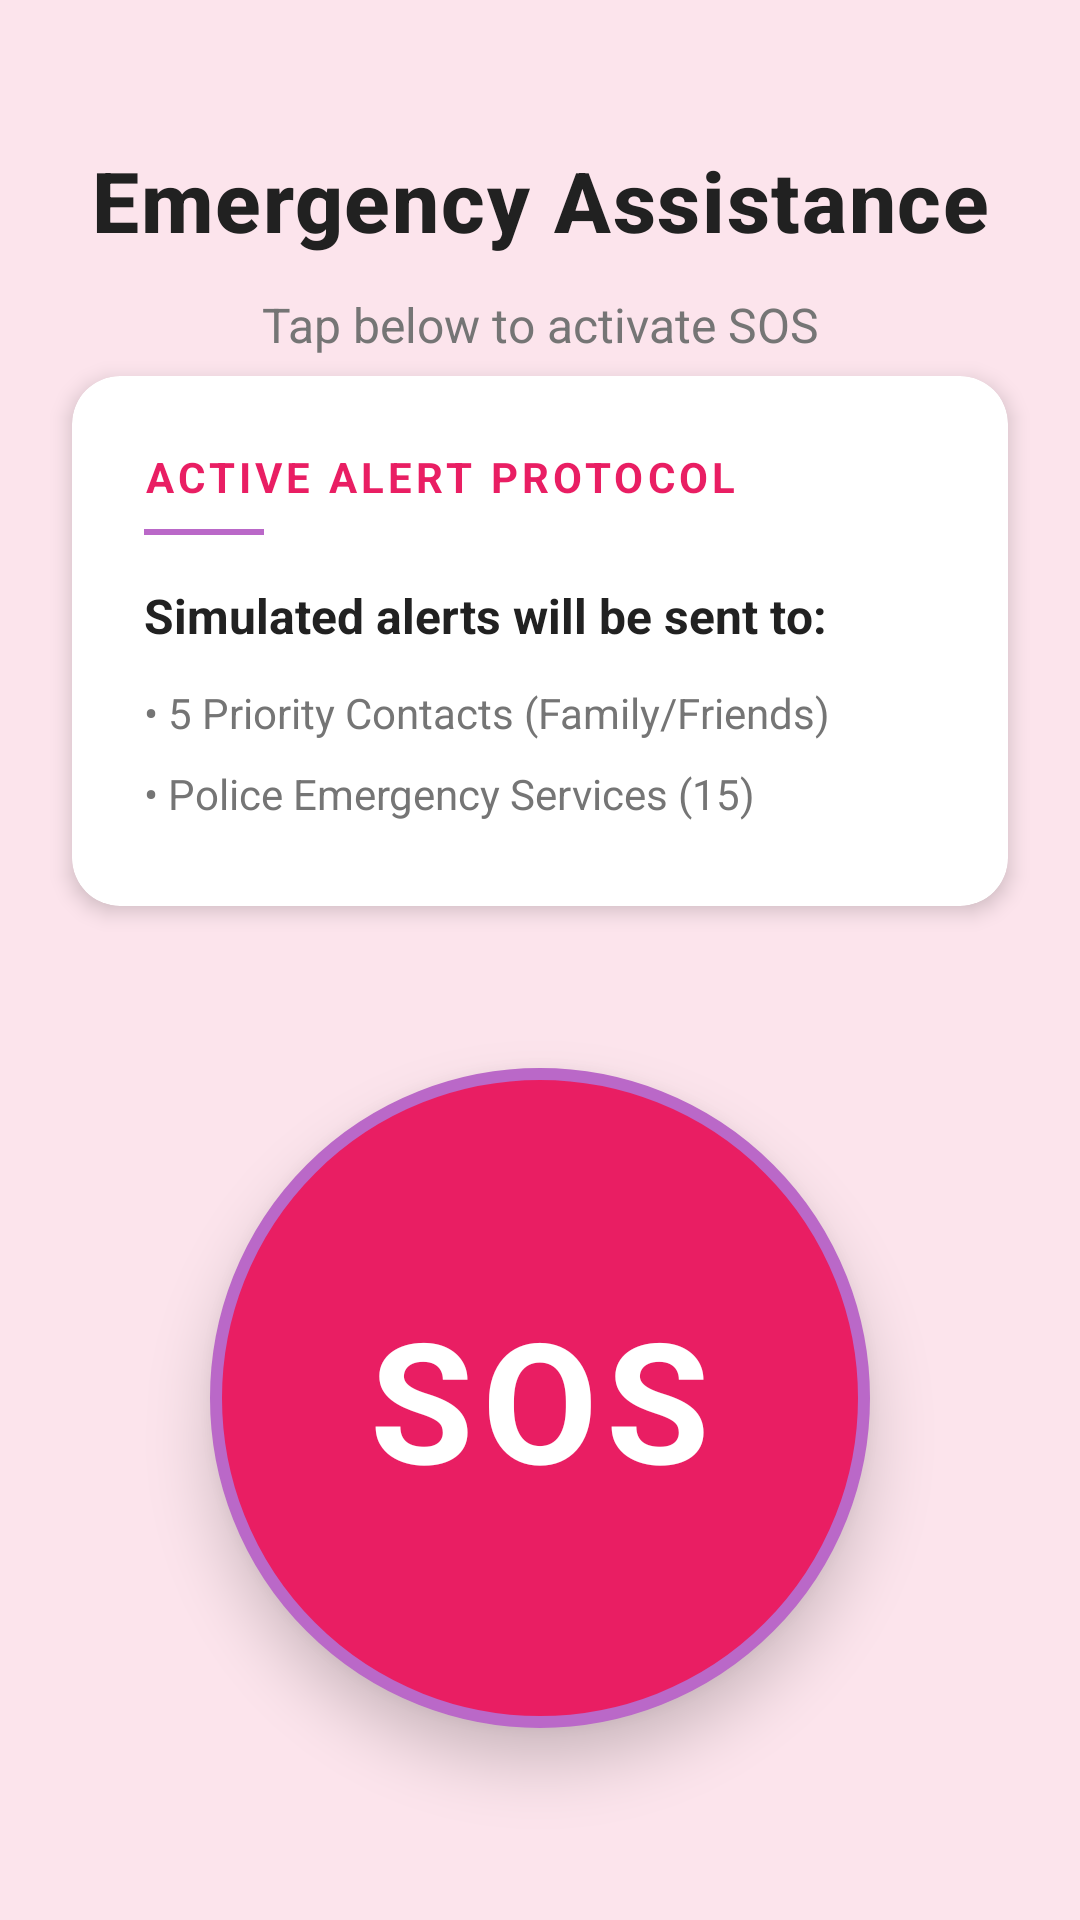

Produce the Android XML layout that renders to this screen, including the resource entries it uses.
<!-- AndroidManifest.xml: application theme Theme.The_sos_application -->
<!-- res/layout/fragment_home.xml -->
<?xml version="1.0" encoding="utf-8"?>
<androidx.constraintlayout.widget.ConstraintLayout xmlns:android="http://schemas.android.com/apk/res/android"
    xmlns:app="http://schemas.android.com/apk/res-auto"
    xmlns:tools="http://schemas.android.com/tools"
    android:layout_width="match_parent"
    android:layout_height="match_parent"
    android:background="@color/colorRose"
    android:paddingTop="24dp"
    tools:context=".ui.home.HomeFragment">

    
    <TextView
        android:id="@+id/tvHomeTitle"
        android:layout_width="wrap_content"
        android:layout_height="wrap_content"
        android:layout_marginTop="24dp"
        android:text="Emergency Assistance"
        android:fontFamily="sans-serif-medium"
        android:textColor="@color/colorTextDark"
        android:textSize="28sp"
        android:textStyle="bold"
        android:letterSpacing="0.02"
        app:layout_constraintEnd_toEndOf="parent"
        app:layout_constraintStart_toStartOf="parent"
        app:layout_constraintTop_toTopOf="parent" />

    <TextView
        android:id="@+id/tvHomeSubtitle"
        android:layout_width="wrap_content"
        android:layout_height="wrap_content"
        android:layout_marginTop="12dp"
        android:text="Tap below to activate SOS"
        android:textColor="@color/colorTextLight"
        android:textSize="16sp"
        app:layout_constraintEnd_toEndOf="parent"
        app:layout_constraintStart_toStartOf="parent"
        app:layout_constraintTop_toBottomOf="@id/tvHomeTitle" />
        
    
    <androidx.cardview.widget.CardView
        android:id="@+id/cardPreview"
        android:layout_width="0dp"
        android:layout_height="wrap_content"
        android:layout_marginHorizontal="24dp"
        android:layout_marginBottom="48dp"
        app:cardBackgroundColor="@color/white"
        app:cardCornerRadius="16dp"
        app:cardElevation="4dp"
        app:layout_constraintBottom_toTopOf="@id/btnSOS"
        app:layout_constraintEnd_toEndOf="parent"
        app:layout_constraintStart_toStartOf="parent"
        app:layout_constraintTop_toBottomOf="@id/tvHomeSubtitle"
        app:layout_constraintVertical_bias="0.5">

        <LinearLayout
            android:layout_width="match_parent"
            android:layout_height="wrap_content"
            android:orientation="vertical"
            android:padding="24dp">

            <TextView
                android:layout_width="match_parent"
                android:layout_height="wrap_content"
                android:text="Active Alert Protocol"
                android:textColor="@color/colorPink"
                android:textSize="14sp"
                android:textAllCaps="true"
                android:textStyle="bold"
                android:letterSpacing="0.1"/>

            <View
                android:layout_width="40dp"
                android:layout_height="2dp"
                android:layout_marginTop="8dp"
                android:layout_marginBottom="16dp"
                android:background="@color/colorSoftPurple"/>

            <TextView
                android:layout_width="match_parent"
                android:layout_height="wrap_content"
                android:text="Simulated alerts will be sent to:"
                android:textColor="@color/colorTextDark"
                android:textStyle="bold"
                android:textSize="16sp" />

            <TextView
                android:layout_width="match_parent"
                android:layout_height="wrap_content"
                android:layout_marginTop="8dp"
                android:text="• 5 Priority Contacts (Family/Friends)"
                android:textColor="@color/colorTextLight"
                android:textSize="14sp"
                android:paddingVertical="4dp"/>

            <TextView
                android:layout_width="match_parent"
                android:layout_height="wrap_content"
                android:text="• Police Emergency Services (15)"
                android:textColor="@color/colorTextLight"
                android:textSize="14sp"
                android:paddingVertical="4dp"/>
        </LinearLayout>
    </androidx.cardview.widget.CardView>

    
    <FrameLayout
        android:id="@+id/btnSOS"
        android:layout_width="220dp"
        android:layout_height="220dp"
        android:layout_marginBottom="64dp"
        android:background="@drawable/shape_circle_sos"
        android:elevation="12dp"
        app:layout_constraintBottom_toBottomOf="parent"
        app:layout_constraintEnd_toEndOf="parent"
        app:layout_constraintStart_toStartOf="parent">

        <TextView
            android:layout_width="wrap_content"
            android:layout_height="wrap_content"
            android:layout_gravity="center"
            android:text="SOS"
            android:textColor="@color/white"
            android:textSize="56sp"
            android:textStyle="bold"
            android:letterSpacing="0.05"/>
    </FrameLayout>

</androidx.constraintlayout.widget.ConstraintLayout>
<!-- resources referenced by this layout -->
<resources>
  <color name="colorPink">#E91E63</color>
  <color name="colorRose">#FCE4EC</color>
  <color name="colorSoftPurple">#BA68C8</color>
  <color name="colorTextDark">#212121</color>
  <color name="colorTextLight">#757575</color>
  <color name="white">#FFFFFFFF</color>
  <!-- drawable shape_circle_sos (drawable) -->
  <?xml version="1.0" encoding="utf-8"?>
  <shape xmlns:android="http://schemas.android.com/apk/res/android"
      android:shape="oval">
      <solid android:color="@color/colorPink" />
      <stroke
          android:width="4dp"
          android:color="@color/colorSoftPurple" />
  </shape>
  <style name="Theme.The_sos_application" parent="Base.Theme.The_sos_application" />
  <style name="Base.Theme.The_sos_application" parent="Theme.MaterialComponents.DayNight.NoActionBar">
          
          <item name="colorPrimary">@color/colorPrimary</item>
          <item name="colorPrimaryVariant">@color/colorPrimaryVariant</item>
          <item name="colorOnPrimary">@color/colorOnPrimary</item>
          
          
          <item name="colorSecondary">@color/colorSecondary</item>
          <item name="colorSecondaryVariant">@color/colorSecondaryVariant</item>
          <item name="colorOnSecondary">@color/colorOnSecondary</item>
          
          
          <item name="android:statusBarColor">?attr/colorPrimaryVariant</item>
          
          
      </style>
  <color name="colorPrimary">@color/colorPink</color>
  <color name="colorPrimaryVariant">@color/colorSoftPurple</color>
  <color name="colorOnPrimary">@color/white</color>
  <color name="colorSecondary">@color/colorSoftPurple</color>
  <color name="colorSecondaryVariant">@color/colorLavender</color>
  <color name="colorOnSecondary">@color/white</color>
  <color name="colorLavender">#F3E5F5</color>
</resources>
